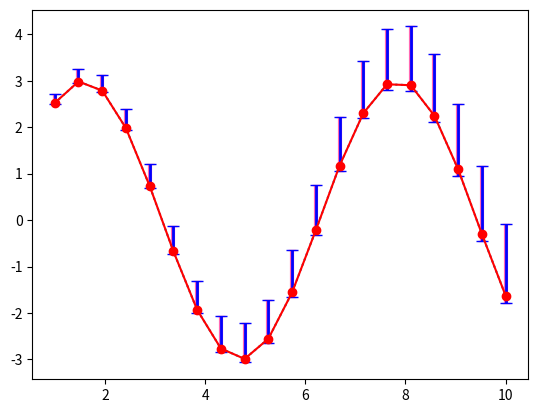

Python code for this plot:
import matplotlib.pyplot as plt
import numpy as np

x=np.linspace(1,10,20)
y=np.sin(x)*3
error=0.05+0.15*x # 误差范围函数
error_range=np.array([error*0.1,error]) # 下置信度和上置信度
print(error_range)

plt.errorbar(x,y,yerr=error_range,fmt='o:',ecolor='hotpink',
			elinewidth=3,ms=5,mfc='wheat',mec='salmon',capsize=3)
print(x.shape, y.shape, error.shape)
plt.errorbar(x,y,yerr=error_range,fmt='-o',ecolor=(0, 0, 1),color=(1, 0, 0), elinewidth=2,capsize=4)
#fmt :   'o' ',' '.' 'x' '+' 'v' '^' '<' '>' 's' 'd' 'p'
plt.pause(5)
